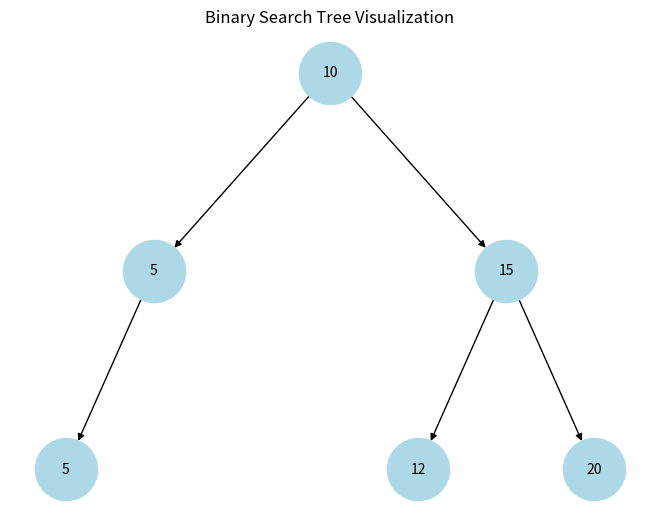

This figure's Python source: (Note: this script raises an exception after producing the figure.)
import matplotlib.pyplot as plt
import networkx as nx


class Node:
    def __init__(self, data, left=None, right=None):
        self.data = data
        self.left = left
        self.right = right


def check_bst(root: Node):
    """Given the root to a binary tree, returns true if the tree is a BST and false if it is not"""
    if not root:
        return True

    def check_bst_(root: Node, min_value: int, max_value: int):
        if not root:
            return True
        
        # Check if the current node's data violates the BST property
        if not (min_value <= root.data <= max_value):
            return False
        
        # Recursively check the left and right subtrees
        return (check_bst_(root.left, min_value, root.data) and
                check_bst_(root.right, root.data, max_value))

    return check_bst_(root, float('-inf'), float('inf'))


def visualize_tree(root):
    """
    Visualize a binary tree in a pyramid-like layout using NetworkX and matplotlib.

    Args:
        root (Node): Root of the binary tree.
    """
    if not root:
        print("The tree is empty.")
        return

    # Create a directed graph
    tree_graph = nx.DiGraph()

    # Helper function to add edges recursively
    def add_edges(node, pos=0, depth=0, parent=None):
        if node is None:
            return
        tree_graph.add_node(pos, label=node.data, depth=depth)
        if parent is not None:
            tree_graph.add_edge(parent, pos)
        add_edges(node.left, pos=2 * pos + 1, depth=depth + 1, parent=pos)
        add_edges(node.right, pos=2 * pos + 2, depth=depth + 1, parent=pos)

    # Add all edges to the graph
    add_edges(root)

    # Generate positions for nodes
    def generate_positions(tree, node=0, depth=0, x=0.5, dx=0.25):
        if node not in tree.nodes:
            return {}
        positions = {node: (x, -depth)}
        positions.update(
            generate_positions(
                tree, node=2 * node + 1, depth=depth + 1, x=x - dx, dx=dx / 2
            )
        )
        positions.update(
            generate_positions(
                tree, node=2 * node + 2, depth=depth + 1, x=x + dx, dx=dx / 2
            )
        )
        return positions

    pos = generate_positions(tree_graph)

    # Draw the graph
    labels = nx.get_node_attributes(tree_graph, "label")
    nx.draw(
        tree_graph,
        pos,
        with_labels=True,
        labels=labels,
        node_size=2000,
        node_color="lightblue",
        font_size=10,
    )
    plt.title("Binary Search Tree Visualization")
    plt.show()


def test_check_bst():
    def create_tree_from_list(lst):
        """Helper to create a tree from a list (level order)."""
        if not lst:
            return None
        nodes = [None if val is None else Node(val) for val in lst]
        for index in range(len(lst)):
            if nodes[index] is not None:
                left_index = 2 * index + 1
                right_index = 2 * index + 2
                if left_index < len(lst):
                    nodes[index].left = nodes[left_index]
                if right_index < len(lst):
                    nodes[index].right = nodes[right_index]
        return nodes[0]

    test_cases = [
        # Edge cases
        ([], True),  # Empty tree
        ([5], True),  # Single node
        ([2, 1, 3], True),  # Perfect BST
        ([2, 3, 1], False),  # Invalid BST
        # Trees with missing nodes
        ([10, 5, 15, None, None, None, 20], True),  # Valid with missing nodes
        (
            [10, 5, 15, None, None, 11, 20],
            True,
        ), # Valid
        (
            [10, 5, 15, None, None, 22, 20],
            False,
        ),  # Invalid due to 22 in the right subtree
        (
            [10, 16, 15, None, None, 22, 20],
            False,
        ),  # Invalid due to 22 in the right subtree
        # Larger balanced trees
        ([20, 10, 30, 5, 15, 25, 35], True),  # Larger valid BST
        (
            [20, 10, 30, 5, 25, 15, 35],
            False,
        ),  # Invalid because 25 is on the left subtree
        # Skewed trees
        ([10, 5, None, 1, None, None, None], True),  # Left-skewed valid BST
        ([10, None, 15, None, None, None, 20], True),  # Right-skewed valid BST
        ([10, None, 15, None, None, None, 5], False),  # Invalid right-skewed
        # Subtree violations
        ([10, 5, 15, 3, 7, 9, 20], False),  # 9 violates the BST property
        ([10, 5, 15, 3, 7, 12, 25], True),  # All valid nodes
        # Duplicate values
        ([10, 5, 15, 5, None, 12, 20], False),  # Duplicate left child
        ([10, 5, 15, None, None, 12, 10], False),  # Duplicate right child
        # Extremely unbalanced trees
        ([10, 9, None, 8, None, 7, None, 6], True),  # Deeply left-skewed valid BST
        (
            [10, None, 11, None, 12, None, 13, None],
            True,
        ),  # Deeply right-skewed valid BST
        # Complex mixed scenarios
        ([50, 30, 70, 20, 40, 60, 80], True),  # Perfect BST with multiple levels
        (
            [50, 30, 70, 20, 60, 40, 80],
            False,
        ),  # Invalid because 60 is in the wrong subtree
        (
            [50, 30, 70, 20, 40, 60, 80, 10, 25, 35, 45, 55, 65, 75, 85],
            True,
        ),  # Larger valid BST
        (
            [50, 30, 70, 20, 40, 60, 80, 10, 25, 35, 45, 65, 55, 75, 85],
            False,
        ),  # Subtree violation
        # Edge values
        # ([float("-inf"), None, float("inf")], True),  # Valid extreme values
        # ([float("inf"), float("-inf"), None], False),  # Invalid extreme values
        ([0, -1, 1], True),  # Valid with 0 at root
        ([0, 1, -1], False),  # Invalid with 0 at root
    ]

    for i, (tree_list, expected) in enumerate(test_cases):
        root = create_tree_from_list(tree_list)
        result = check_bst(root)
        if result != expected:
            print(f"Test case {i+1} failed: got {result}, expected {expected}")
            print("Visualizing the tree for debugging:")
            visualize_tree(root)
            assert False, f"Test case {i+1} failed"

    print("All extended test cases passed.")


# Run the tests
test_check_bst()
